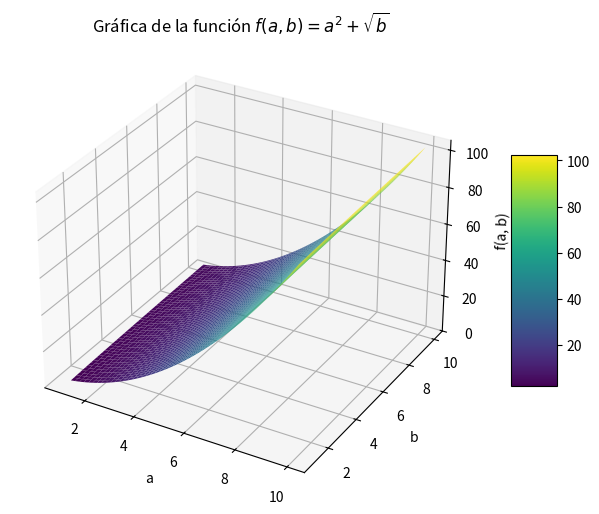

Recreate this plot in Python.
# import sympy as sp
# import numpy as np
# import matplotlib.pyplot as plt

import sympy as sp
import numpy as np
import matplotlib
import matplotlib.pyplot as plt
from mpl_toolkits.mplot3d import Axes3D




print('matplotlib: {}'.format(matplotlib.__version__))

# Definir variables simbólicas
a, b = sp.symbols('a b')

# Definir una expresión simbólica simple
expr = a**2 + sp.sqrt(b)

# Convertir la expresión simbólica a una función numérica
num_func = sp.lambdify((a, b), expr, modules=['numpy'])

# Definir rangos de valores para a y b
a_vals = np.linspace(1, 10, 100)
b_vals = np.linspace(1, 10, 100)

# Crear una cuadrícula de valores de a y b para evaluar la función
A, B = np.meshgrid(a_vals, b_vals)
Z = num_func(A, B)

# Crear la gráfica de superficie
fig = plt.figure(figsize=(10, 6))
ax = fig.add_subplot(111, projection='3d')
surf = ax.plot_surface(A, B, Z, cmap='viridis')

# Añadir etiquetas y título
ax.set_xlabel('a')
ax.set_ylabel('b')
ax.set_zlabel('f(a, b)')
ax.set_title('Gráfica de la función $f(a, b) = a^2 + \sqrt{b}$')

# Añadir barra de color
fig.colorbar(surf, ax=ax, shrink=0.5, aspect=5)

# Mostrar la gráfica
plt.show()


# import matplotlib.pyplot as plt
# from mpl_toolkits.mplot3d import axes3d, Axes3D #<-- Note the capitalization! 
# fig = plt.figure()

# ax = Axes3D(fig) #<-- Note the difference from your original code...

# X, Y, Z = axes3d.get_test_data(0.05)
# cset = ax.contour(X, Y, Z, 16, extend3d=True)
# ax.clabel(cset, fontsize=9, inline=1)
# plt.show()
